Photos from the image-classification dataset "clam_projects" in the GitHub repository miclearnstocode/clam_projects. Its 3 classes are: alive, dead, no clam.

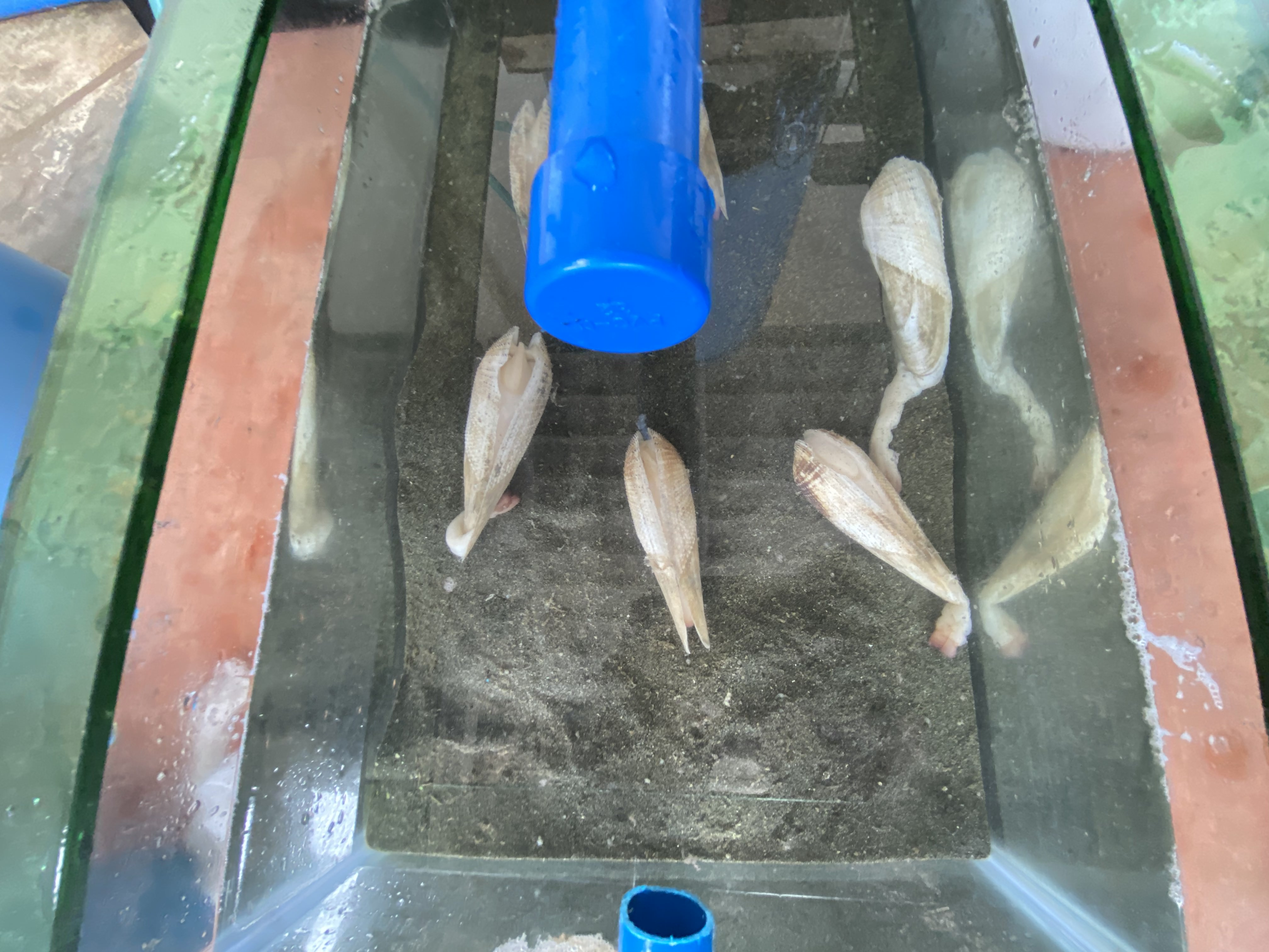
Label: dead

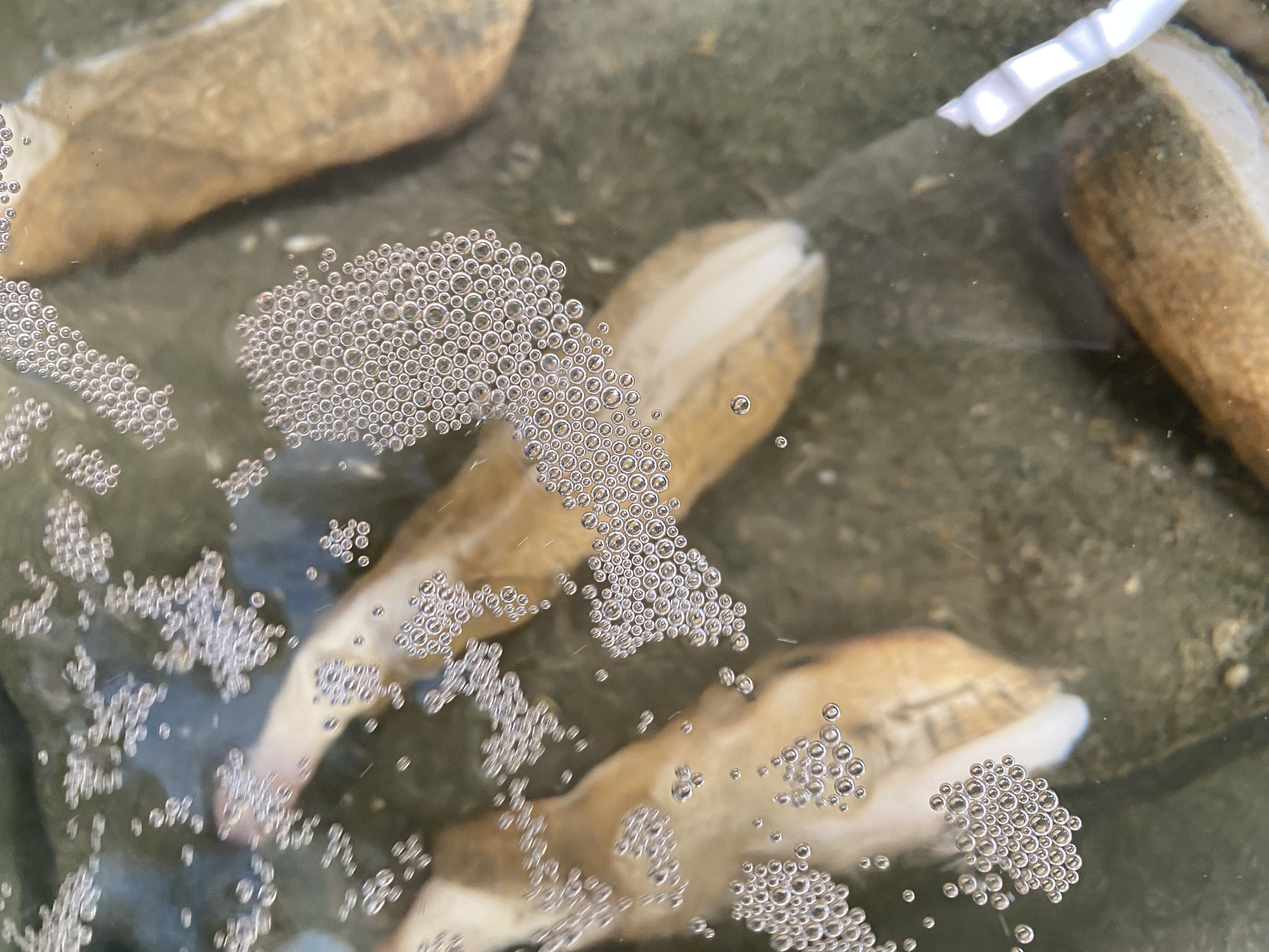
Label: alive

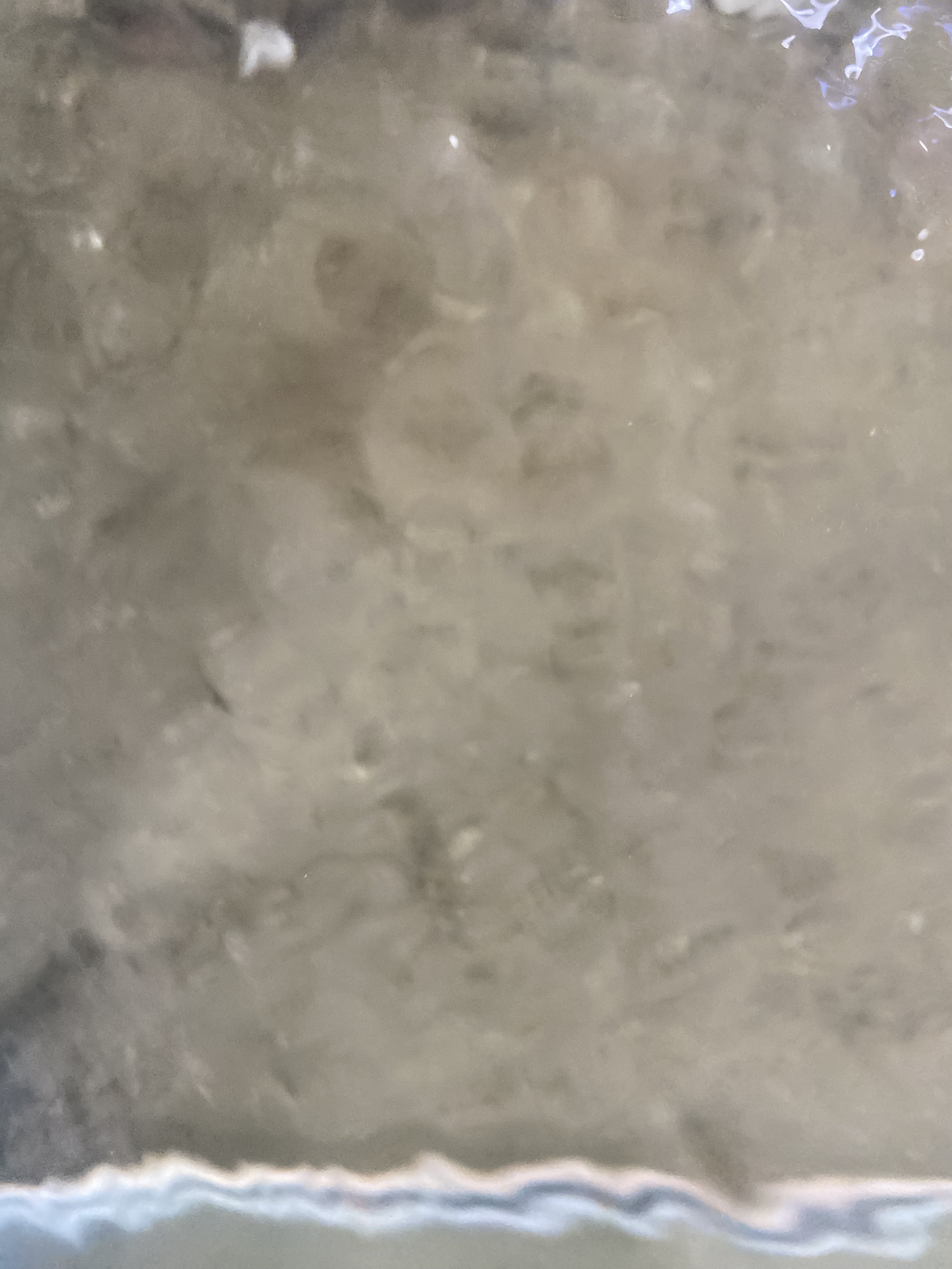
Label: no clam

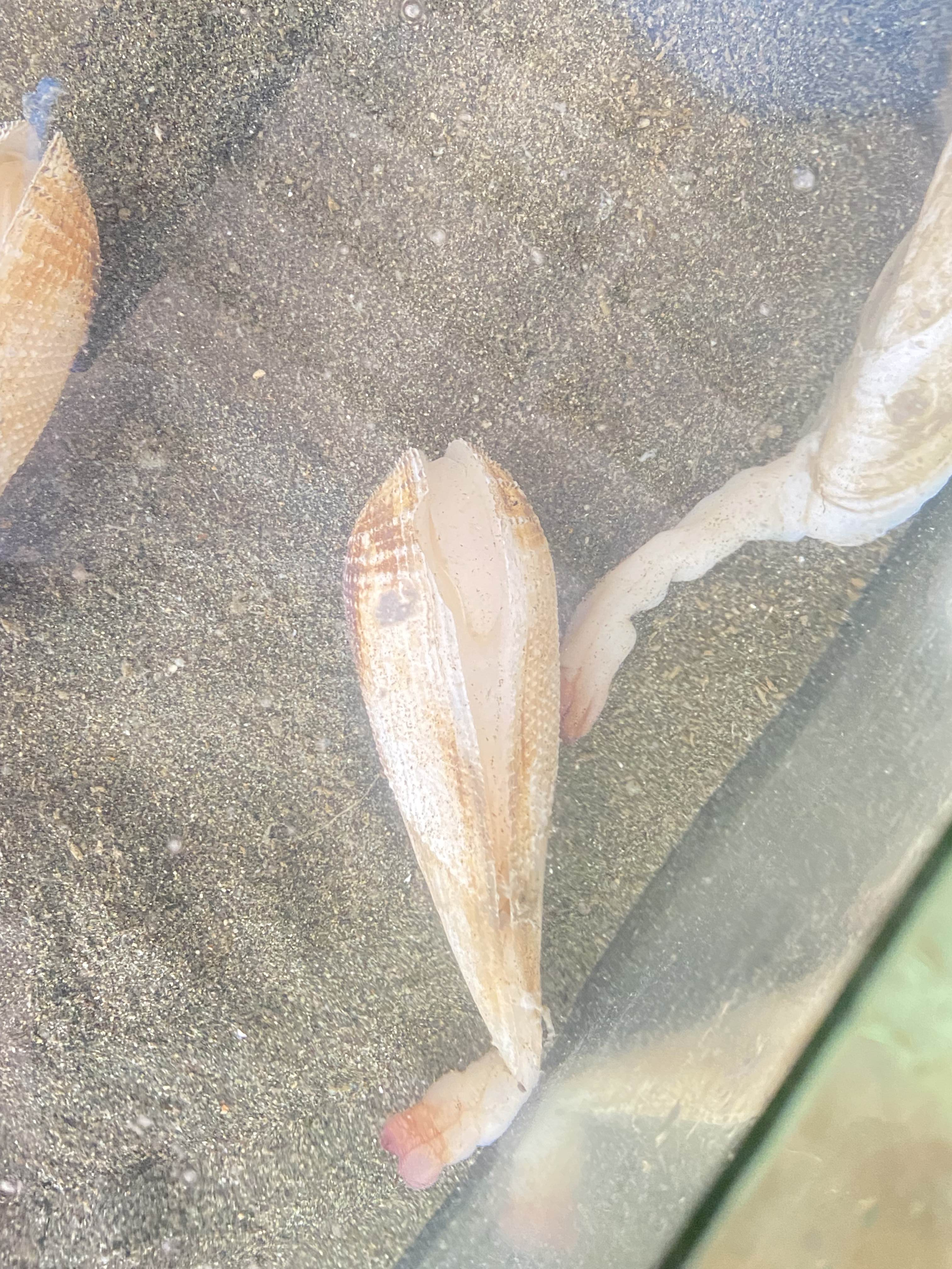
Label: dead

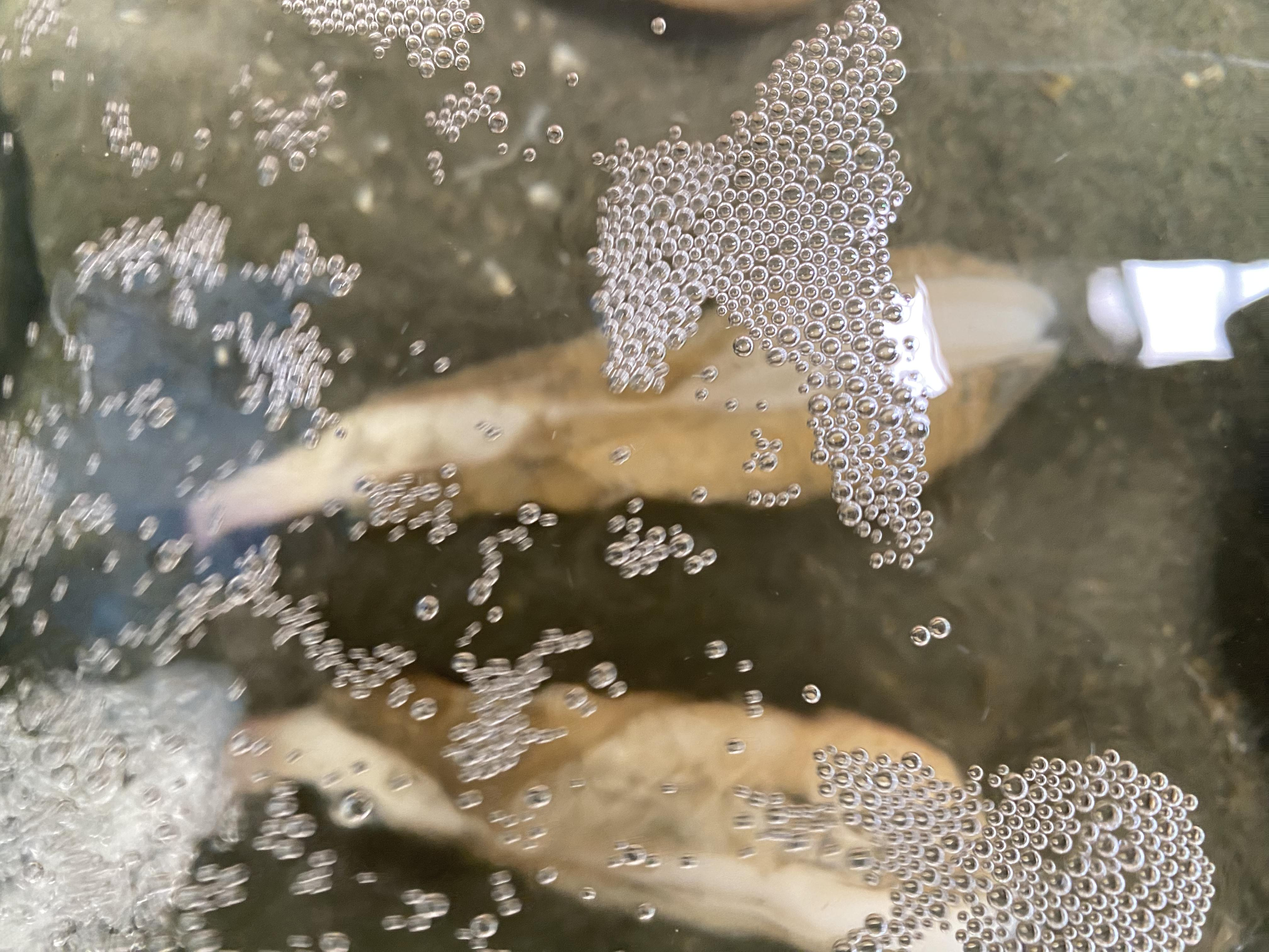
Label: alive

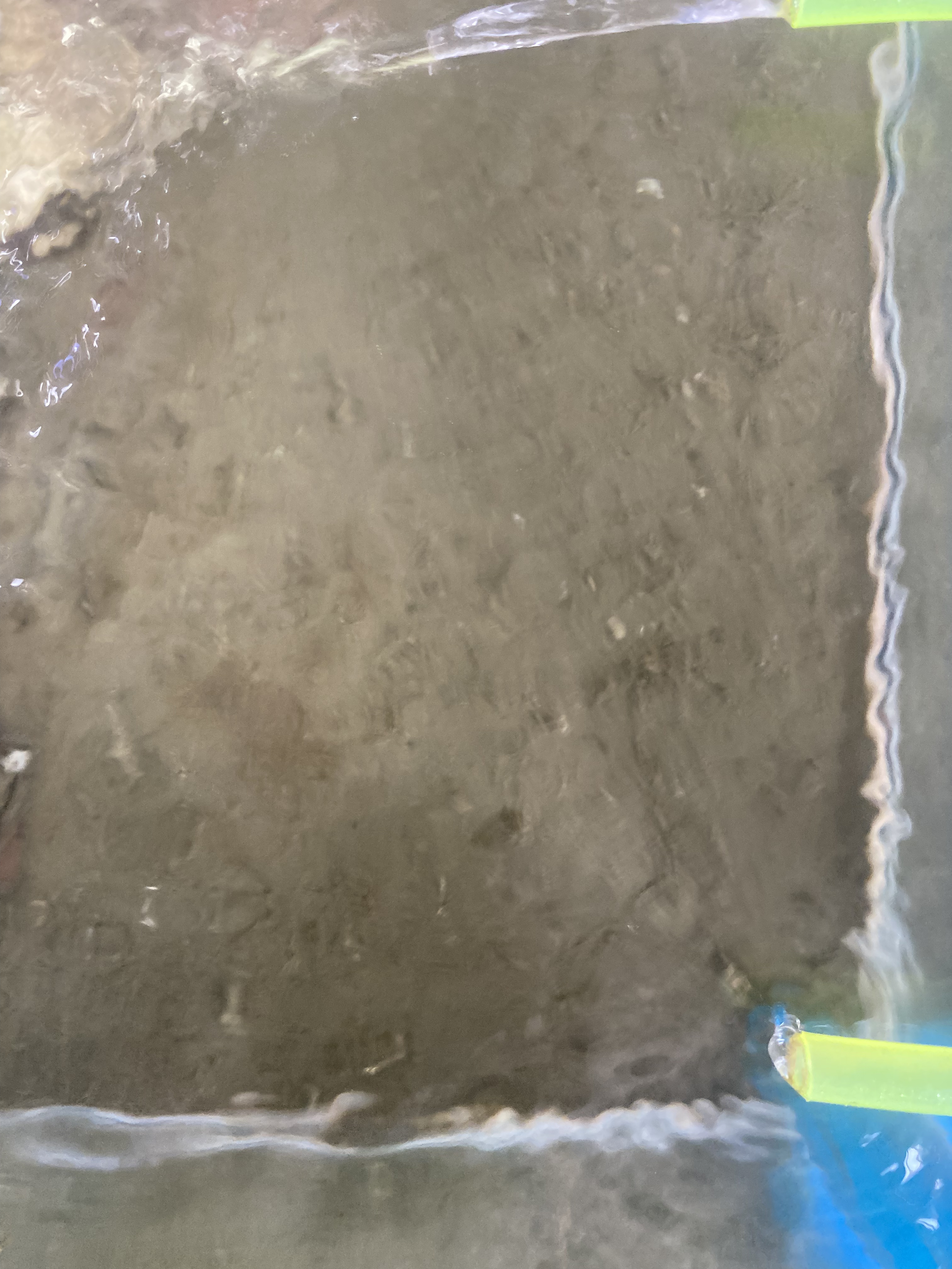
Label: no clam
